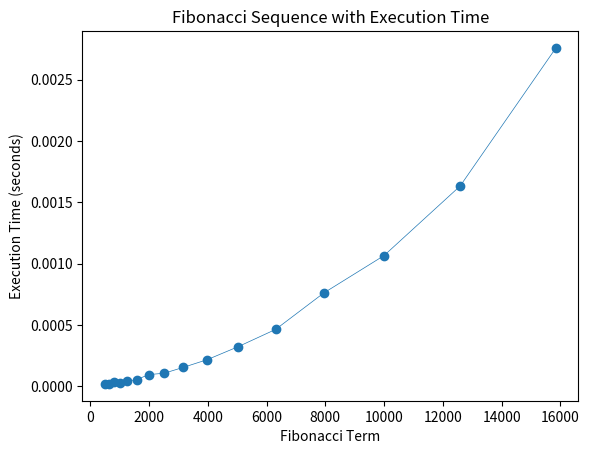

Recreate this plot in Python.
import matplotlib.pyplot as plt
import time
import sys

sys.setrecursionlimit(10**6)

# Function for nth fibonacci number 
def Fibonacci(n):
	a = 0
	b = 1
	
	# Check is n is less
	# than 0
	if n < 0:
		print("Incorrect input")
		
	# Check is n is equal
	# to 0
	elif n == 0:
		return 0
	
	# Check if n is equal to 1
	elif n == 1:
		return b
	else:
		for i in range(1, n):
			c = a + b
			a = b
			b = c
		return b

#Here I store the results
data = []
execution_times = []
terms=[501, 631, 794, 1000, 1259, 1585, 1995, 2512, 3162, 3981, 5012, 6310, 7943, 10000, 12589, 15849]

# Driver Program
for term in terms:
    start_time = time.time()
    result = Fibonacci(term)
    end_time = time.time()
    
    execution_time = end_time - start_time
    execution_times.append(execution_time)
    
    data.append(result)
    print(f"Fibonacci({term}), Time: {execution_time:.6f} seconds")


plt.plot(terms, execution_times, 'o-', linewidth=0.5)
plt.xlabel('Fibonacci Term')
plt.ylabel('Execution Time (seconds)')
plt.title('Fibonacci Sequence with Execution Time')
plt.show()